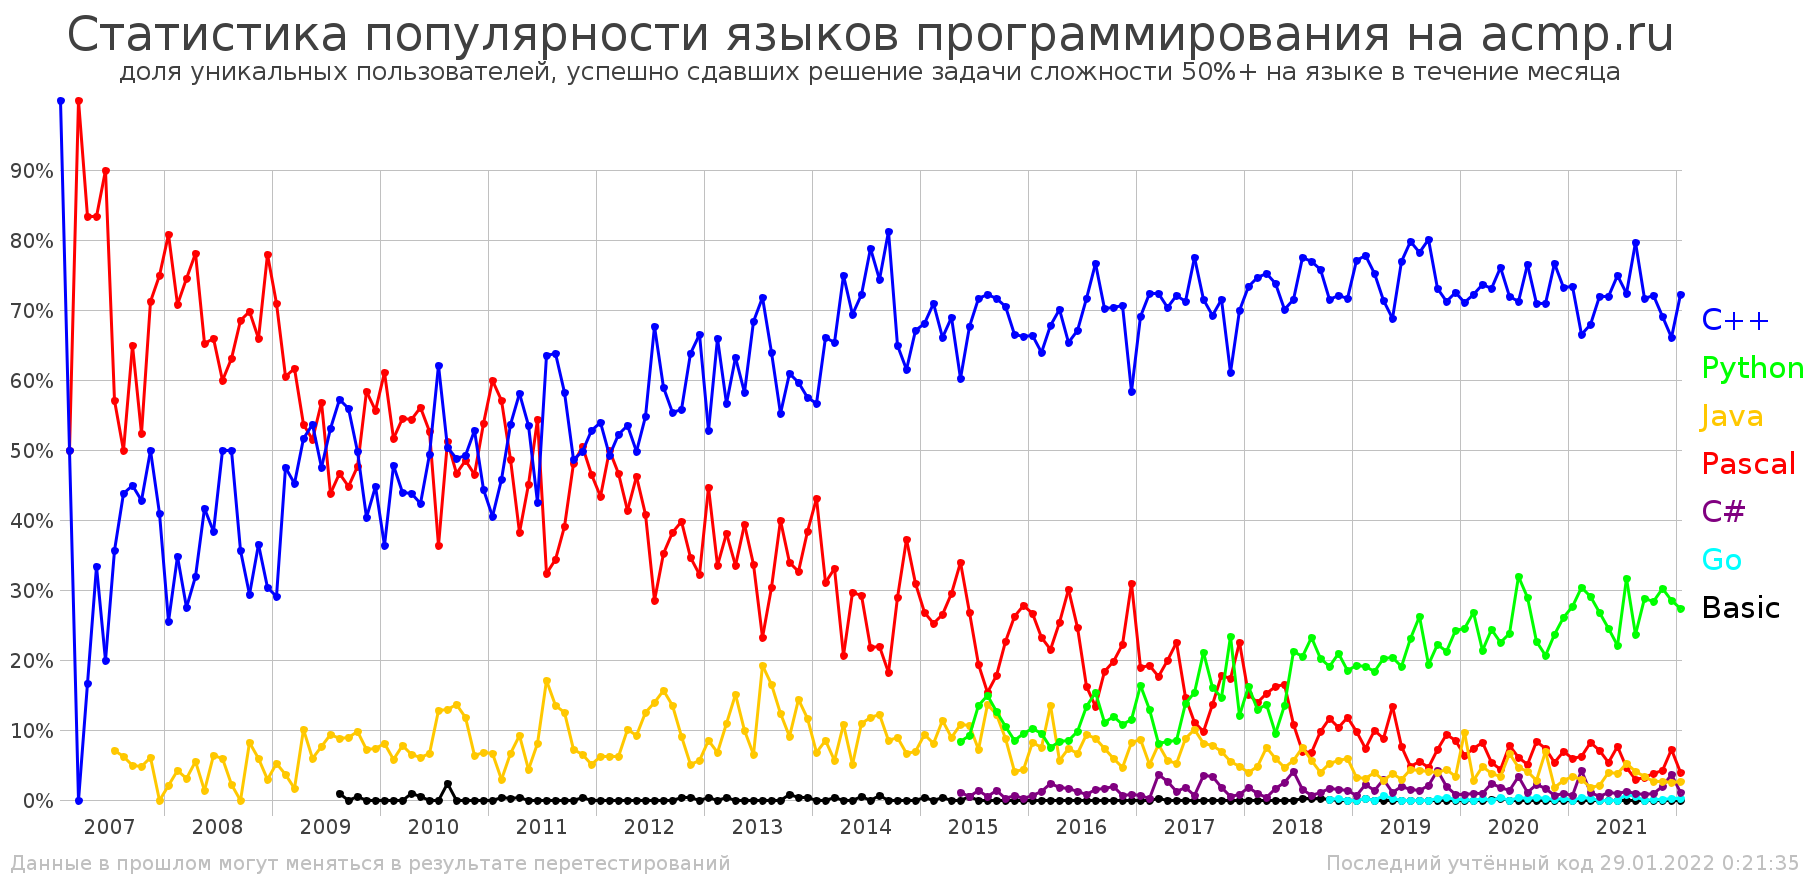

Values plotted in this chart, from the file beside it:
Статистика популярности языков программи…
количество уникальных пользователей, усп…
month; C++; Python; Java; Pascal; C#; Go; Basic; all
="01.2007"; 1; 0; 0; 0; 0; 0; 0; 1
="02.2007"; 2; 0; 0; 2; 0; 0; 0; 4
="03.2007"; 0; 0; 0; 3; 0; 0; 0; 3
="04.2007"; 1; 0; 0; 5; 0; 0; 0; 6
="05.2007"; 2; 0; 0; 5; 0; 0; 0; 6
="06.2007"; 2; 0; 0; 9; 0; 0; 0; 10
="07.2007"; 5; 0; 1; 8; 0; 0; 0; 14
="08.2007"; 7; 0; 1; 8; 0; 0; 0; 16
="09.2007"; 9; 0; 1; 13; 0; 0; 0; 20
="10.2007"; 18; 0; 2; 22; 0; 0; 0; 42
="11.2007"; 33; 0; 4; 47; 0; 0; 0; 66
="12.2007"; 18; 0; 0; 33; 0; 0; 0; 44
="01.2008"; 12; 0; 1; 38; 0; 0; 0; 47
="02.2008"; 25; 0; 3; 51; 0; 0; 0; 72
="03.2008"; 27; 0; 3; 73; 0; 0; 0; 98
="04.2008"; 29; 0; 5; 71; 0; 0; 0; 91
="05.2008"; 30; 0; 1; 47; 0; 0; 0; 72
="06.2008"; 18; 0; 3; 31; 0; 0; 0; 47
="07.2008"; 25; 0; 3; 30; 0; 0; 0; 50
="08.2008"; 23; 0; 1; 29; 0; 0; 0; 46
="09.2008"; 25; 0; 0; 48; 0; 0; 0; 70
="10.2008"; 32; 0; 9; 76; 0; 0; 0; 109
="11.2008"; 73; 0; 12; 132; 0; 0; 0; 200
="12.2008"; 51; 0; 5; 131; 0; 0; 0; 168
="01.2009"; 39; 0; 7; 95; 0; 0; 0; 134
="02.2009"; 77; 0; 6; 98; 0; 0; 0; 162
="03.2009"; 107; 0; 4; 146; 0; 0; 0; 237
="04.2009"; 77; 0; 15; 80; 0; 0; 0; 149
="05.2009"; 73; 0; 8; 70; 0; 0; 0; 136
="06.2009"; 56; 0; 9; 67; 0; 0; 0; 118
="07.2009"; 51; 0; 9; 42; 0; 0; 0; 96
="08.2009"; 59; 0; 9; 48; 0; 0; 1; 103
="09.2009"; 75; 0; 12; 60; 0; 0; 0; 134
="10.2009"; 97; 0; 19; 93; 0; 0; 1; 195
="11.2009"; 95; 0; 17; 137; 0; 0; 0; 235
="12.2009"; 103; 0; 17; 128; 0; 0; 0; 230
="01.2010"; 85; 0; 19; 143; 0; 0; 0; 234
="02.2010"; 100; 0; 12; 108; 0; 0; 0; 209
="03.2010"; 136; 0; 24; 169; 0; 0; 0; 310
="04.2010"; 95; 0; 14; 118; 0; 0; 2; 217
="05.2010"; 84; 0; 12; 111; 0; 0; 1; 198
="06.2010"; 74; 0; 10; 79; 0; 0; 0; 150
="07.2010"; 87; 0; 18; 51; 0; 0; 0; 140
="08.2010"; 66; 0; 17; 67; 0; 0; 3; 131
="09.2010"; 96; 0; 27; 92; 0; 0; 0; 197
="10.2010"; 134; 0; 32; 132; 0; 0; 0; 272
="11.2010"; 150; 0; 18; 132; 0; 0; 0; 284
="12.2010"; 117; 0; 18; 142; 0; 0; 0; 264
="01.2011"; 115; 0; 19; 170; 0; 0; 0; 284
="02.2011"; 125; 0; 8; 156; 0; 0; 1; 273
="03.2011"; 203; 0; 25; 184; 0; 0; 1; 378
="04.2011"; 152; 0; 24; 100; 0; 0; 1; 262
="05.2011"; 109; 0; 9; 92; 0; 0; 0; 204
="06.2011"; 68; 0; 13; 87; 0; 0; 0; 160
="07.2011"; 108; 0; 29; 55; 0; 0; 0; 170
="08.2011"; 104; 0; 22; 56; 0; 0; 0; 163
="09.2011"; 131; 0; 28; 88; 0; 0; 0; 225
="10.2011"; 147; 0; 22; 145; 0; 0; 0; 302
... 123 more rows
